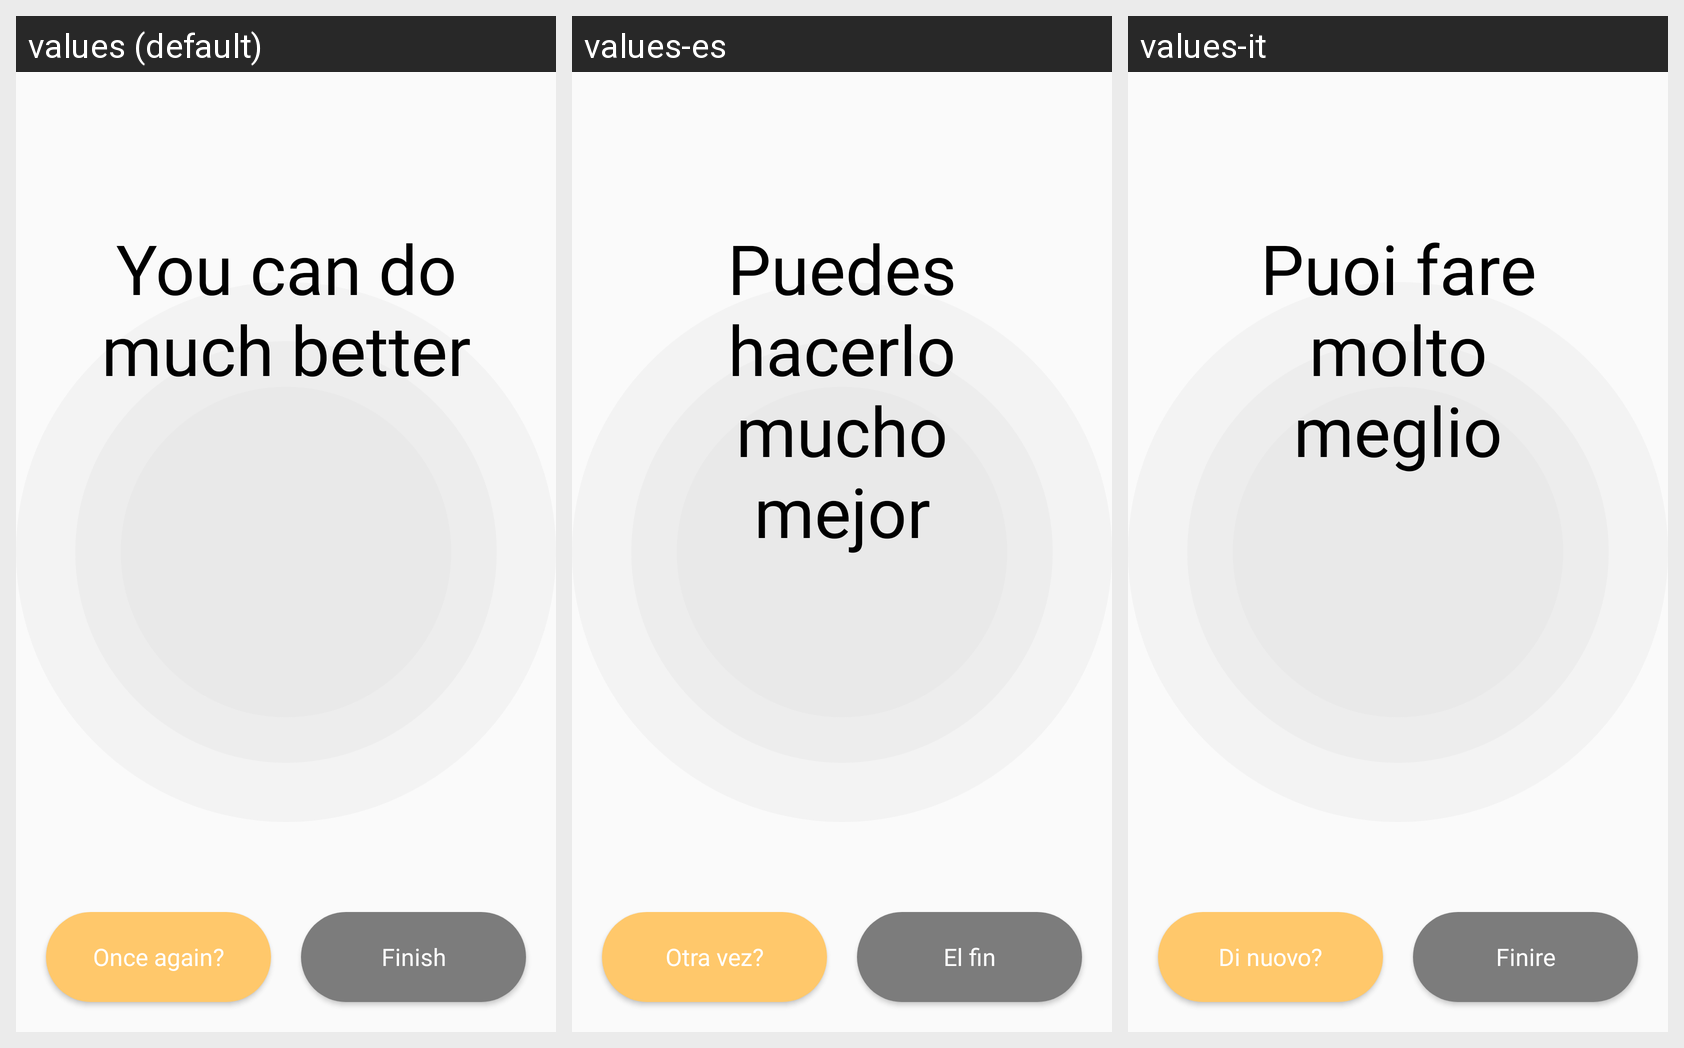

For this localized Android screen grid, give each drawn string resource with its value in every locale shown.
Android screen res/layout/fragment_exam_result.xml rendered under 3 locales, left to right: values (default), values-es, values-it. Device: Nexus 5 (rendered at 1080×1920; each locale shown at half size, 540×960, under a caption strip naming it); theme AppTheme.
Other locales in the repository, not shown: values-de, values-fr, values-ru.
Strings drawn on this screen, with the default value and each locale's value (text and hints the layout hard-codes, and strings that could not be matched under every locale, appear in the picture but are not listed):

you_can_do_much_better
  values: You can do much better
  values-es: Puedes hacerlo mucho mejor
  values-it: Puoi fare molto meglio

once_again
  values: Once again?
  values-es: Otra vez?
  values-it: Di nuovo?

finish
  values: Finish
  values-es: El fin
  values-it: Finire
